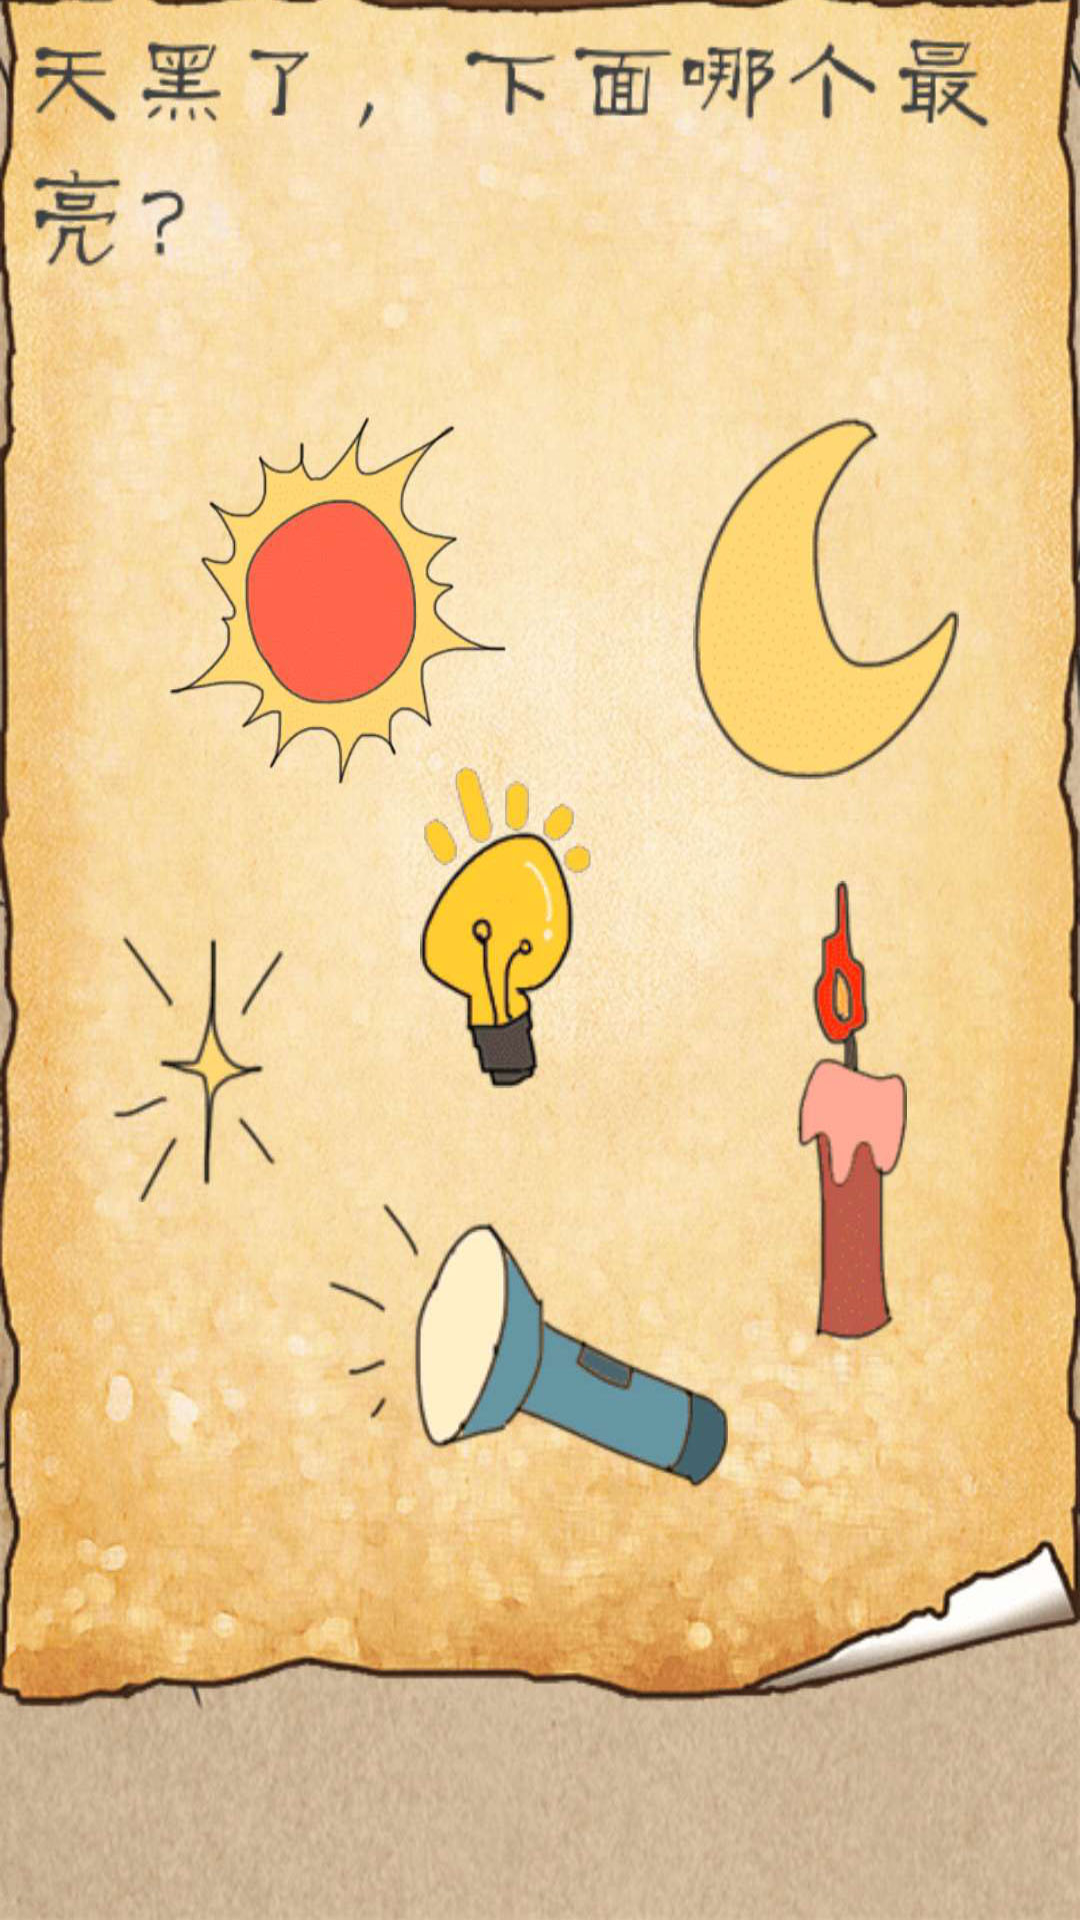

The Android layout XML behind this screen, and the referenced resources:
<!-- AndroidManifest.xml: application theme AppTheme -->
<!-- res/layout/activity_game3_7.xml -->
<?xml version="1.0" encoding="utf-8"?>
<android.support.constraint.ConstraintLayout xmlns:android="http://schemas.android.com/apk/res/android"
    xmlns:app="http://schemas.android.com/apk/res-auto"
    xmlns:tools="http://schemas.android.com/tools"
    android:layout_width="match_parent"
    android:layout_height="match_parent"
    android:background="@drawable/game3_7_1"
    tools:context="com.example.administrator.children_game.game3_7">

    <ImageView
        android:id="@+id/imageView3_7_true"
        android:layout_width="89dp"
        android:layout_height="85dp"
        app:srcCompat="@drawable/nothing"
        app:layout_constraintTop_toTopOf="parent"
        android:layout_marginTop="132dp"
        android:layout_marginLeft="75dp"
        app:layout_constraintLeft_toLeftOf="parent" />

    <ImageView
        android:id="@+id/imageView3_7_5"
        android:layout_width="107dp"
        android:layout_height="91dp"
        app:srcCompat="@drawable/nothing"
        android:layout_marginLeft="149dp"
        app:layout_constraintLeft_toLeftOf="parent"
        app:layout_constraintBottom_toBottomOf="parent"
        android:layout_marginBottom="116dp" />

    <ImageView
        android:id="@+id/imageView3_7_2"
        android:layout_width="84dp"
        android:layout_height="78dp"
        app:srcCompat="@drawable/nothing"
        android:layout_marginLeft="134dp"
        app:layout_constraintLeft_toLeftOf="parent"
        app:layout_constraintTop_toTopOf="parent"
        android:layout_marginTop="244dp" />

    <ImageView
        android:id="@+id/imageView3_7_4"
        android:layout_width="75dp"
        android:layout_height="138dp"
        app:srcCompat="@drawable/nothing"
        android:layout_marginRight="32dp"
        app:layout_constraintRight_toRightOf="parent"
        app:layout_constraintBottom_toBottomOf="parent"
        android:layout_marginBottom="171dp" />

    <ImageView
        android:id="@+id/imageView3_7_1"
        android:layout_width="104dp"
        android:layout_height="105dp"
        app:srcCompat="@drawable/nothing"
        app:layout_constraintTop_toTopOf="parent"
        android:layout_marginTop="124dp"
        android:layout_marginRight="42dp"
        app:layout_constraintRight_toRightOf="parent" />

    <ImageView
        android:id="@+id/imageView3_7_3"
        android:layout_width="84dp"
        android:layout_height="78dp"
        app:srcCompat="@drawable/nothing"
        android:layout_marginLeft="35dp"
        app:layout_constraintLeft_toLeftOf="parent"
        app:layout_constraintBottom_toBottomOf="parent"
        android:layout_marginBottom="217dp" />
</android.support.constraint.ConstraintLayout>
<!-- resources referenced by this layout -->
<resources>
  <!-- drawable game3_7_1: jpg bitmap (drawable, 237909 bytes) -->
  <!-- drawable nothing: png bitmap (drawable, 18319 bytes) -->
  <style name="AppTheme" parent="Theme.AppCompat.Light.NoActionBar">
          
          <item name="colorPrimary">@color/colorPrimary</item>
          <item name="colorPrimaryDark">@color/colorPrimaryDark</item>
          <item name="colorAccent">@color/colorAccent</item>
          <item name="android:windowFullscreen">true</item>&gt;
  
      </style>
  <!-- not gathered from this repository: default colours our renderer supplied (Android Studio template values) -->
  <color name="colorPrimary">#FF6200EE</color>
  <color name="colorPrimaryDark">#FF3700B3</color>
  <color name="colorAccent">#FF03DAC5</color>
</resources>
